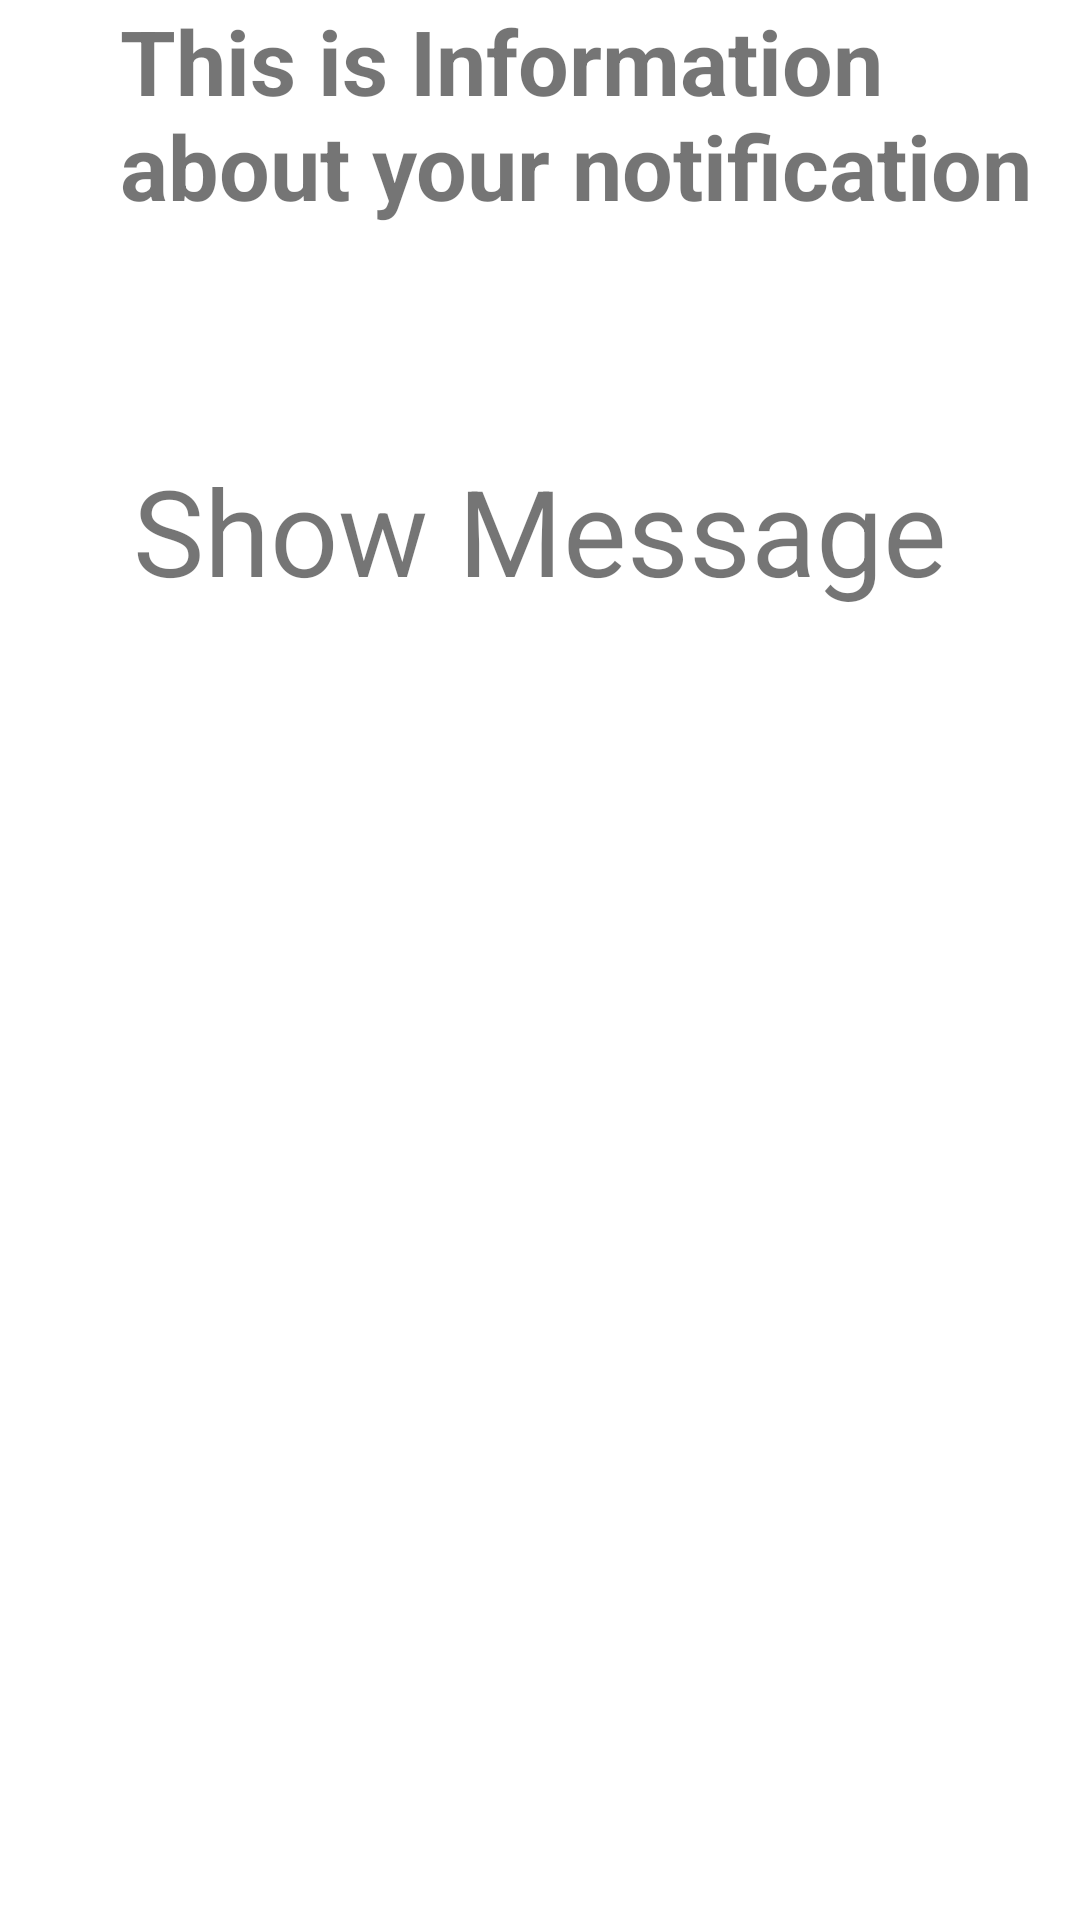

Android layout source for this screen:
<!-- AndroidManifest.xml: application theme Theme.NotificationApp2 -->
<!-- res/layout/activity_notification.xml -->
<?xml version="1.0" encoding="utf-8"?>
<RelativeLayout  xmlns:android="http://schemas.android.com/apk/res/android"
    xmlns:app="http://schemas.android.com/apk/res-auto"
    xmlns:tools="http://schemas.android.com/tools"
    android:layout_width="match_parent"
    android:layout_height="match_parent"
    tools:context=".notification">

    <TextView
        android:id="@+id/lblNextActivity"
        android:layout_width="match_parent"
        android:layout_height="wrap_content"
        android:layout_gravity="center_horizontal"
        android:paddingLeft="40dp"
        android:text="This is Information about your notification"
        android:textSize="30sp"
        android:textStyle="bold" />

    <TextView
        android:id="@+id/lblShowActivity"
        android:layout_width="match_parent"
        android:layout_height="wrap_content"
        android:text="Show Message"
        android:gravity="center"
        android:layout_marginTop="150dp"
        android:textSize="40sp"
        />



</RelativeLayout>
<!-- resources referenced by this layout -->
<resources>
  <style name="Theme.NotificationApp2" parent="Theme.MaterialComponents.DayNight.DarkActionBar">
          
          <item name="colorPrimary">@color/purple_500</item>
          <item name="colorPrimaryVariant">@color/purple_700</item>
          <item name="colorOnPrimary">@color/white</item>
          
          <item name="colorSecondary">@color/teal_200</item>
          <item name="colorSecondaryVariant">@color/teal_700</item>
          <item name="colorOnSecondary">@color/black</item>
          
          <item name="android:statusBarColor" tools:targetApi="l">?attr/colorPrimaryVariant</item>
          
      </style>
  <!-- not gathered from this repository: default colours our renderer supplied (Android Studio template values) -->
  <color name="purple_500">#FF6200EE</color>
  <color name="purple_700">#FF3700B3</color>
  <color name="teal_200">#FF03DAC5</color>
  <color name="teal_700">#FF018786</color>
  <color name="black">#FF000000</color>
  <color name="white">#FFFFFFFF</color>
</resources>
